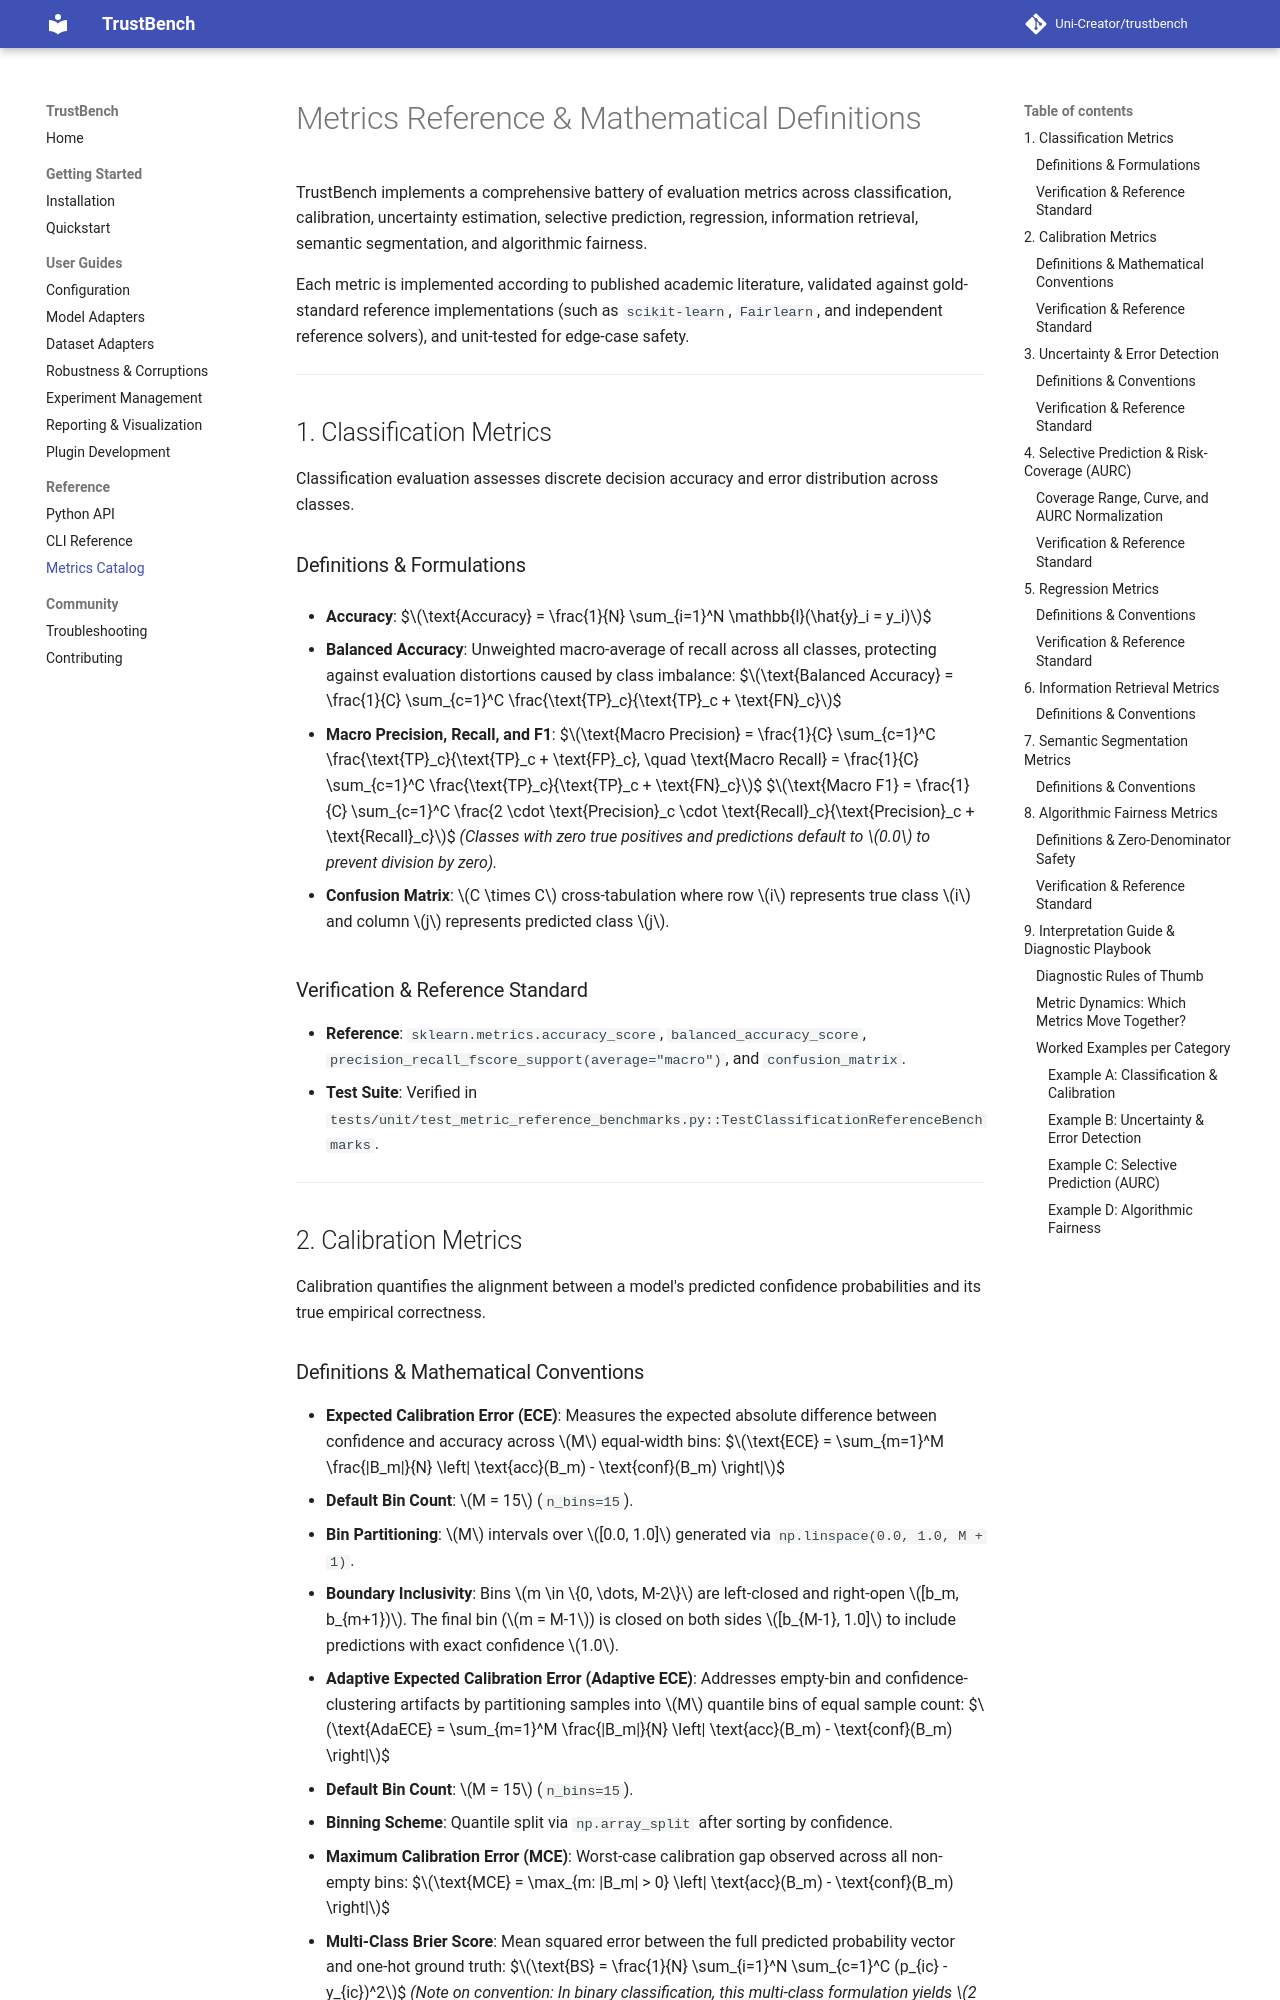

repository: Uni-Creator/trustbench · page: 0.2/metrics/index.html · generator: mkdocs

# Metrics Reference & Mathematical Definitions

TrustBench implements a comprehensive battery of evaluation metrics across classification, calibration, uncertainty estimation, selective prediction, regression, information retrieval, semantic segmentation, and algorithmic fairness.

Each metric is implemented according to published academic literature, validated against gold-standard reference implementations (such as `scikit-learn`, `Fairlearn`, and independent reference solvers), and unit-tested for edge-case safety.

---

## 1. Classification Metrics

Classification evaluation assesses discrete decision accuracy and error distribution across classes.

### Definitions & Formulations

- **Accuracy**:
  $$\text{Accuracy} = \frac{1}{N} \sum_{i=1}^N \mathbb{I}(\hat{y}_i = y_i)$$

- **Balanced Accuracy**:
  Unweighted macro-average of recall across all classes, protecting against evaluation distortions caused by class imbalance:
  $$\text{Balanced Accuracy} = \frac{1}{C} \sum_{c=1}^C \frac{\text{TP}_c}{\text{TP}_c + \text{FN}_c}$$

- **Macro Precision, Recall, and F1**:
  $$\text{Macro Precision} = \frac{1}{C} \sum_{c=1}^C \frac{\text{TP}_c}{\text{TP}_c + \text{FP}_c}, \quad \text{Macro Recall} = \frac{1}{C} \sum_{c=1}^C \frac{\text{TP}_c}{\text{TP}_c + \text{FN}_c}$$
  $$\text{Macro F1} = \frac{1}{C} \sum_{c=1}^C \frac{2 \cdot \text{Precision}_c \cdot \text{Recall}_c}{\text{Precision}_c + \text{Recall}_c}$$
  *(Classes with zero true positives and predictions default to $0.0$ to prevent division by zero).*

- **Confusion Matrix**:
  $C \times C$ cross-tabulation where row $i$ represents true class $i$ and column $j$ represents predicted class $j$.

### Verification & Reference Standard
- **Reference**: `sklearn.metrics.accuracy_score`, `balanced_accuracy_score`, `precision_recall_fscore_support(average="macro")`, and `confusion_matrix`.
- **Test Suite**: Verified in `tests/unit/test_metric_reference_benchmarks.py::TestClassificationReferenceBenchmarks`.

---

## 2. Calibration Metrics

Calibration quantifies the alignment between a model's predicted confidence probabilities and its true empirical correctness.
